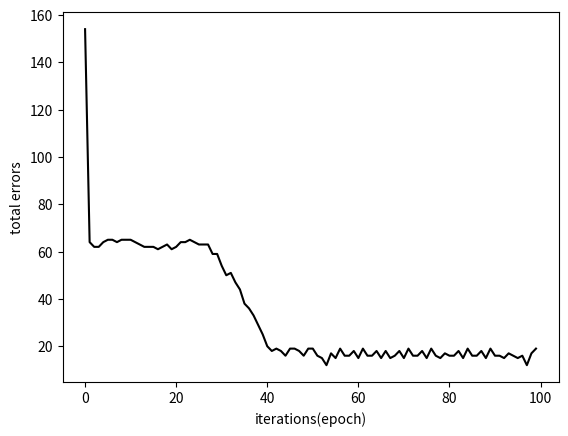

The script that saved this image:
import numpy
import matplotlib.pyplot as plt
import random
import pandas 

#setup constants
C = 0.001
COVARIANCE = 1
CLASSONE_VAR_1 = 3
CLASSONE_VAR_2 = 1
CLASSTWO_VAR_1 = 1
CLASSTWO_VAR_2 = 2
MEAN1 = [-2,0]
MEAN2 = [2,0]
NUM_DATAPOINTS = 1000
#create two classes of data


#cov is 1, variance is 3,1
cov1 = [[CLASSONE_VAR_1,COVARIANCE],[COVARIANCE,CLASSONE_VAR_2]]
#cov is 1, variance is 1,2
cov2 = [[CLASSTWO_VAR_1,COVARIANCE],[COVARIANCE,CLASSTWO_VAR_2]]


#each should have 1000 data points
x1 = numpy.random.multivariate_normal(MEAN1,cov1,NUM_DATAPOINTS)
x2 = numpy.random.multivariate_normal(MEAN2,cov2,NUM_DATAPOINTS)


#plotting to see the data for fun
# plt.scatter(x1[:,0],x1[:,1],c='b', marker='.')
# plt.scatter(x2[:,0],x2[:,1],c='r', marker='.')
# plt.show()

#combining the two data clouds
X = numpy.concatenate((x1,x2),axis=0)
#adding ones as bias
X = numpy.concatenate((numpy.ones((2000,1)),X),axis=1)

#trying to understand how numpy.concatenate works
# df = pandas.DataFrame(X)
# df.to_excel("example/data2.xlsx")

#adding labels
Xc = numpy.zeros((1000,1))
Xc = numpy.concatenate((Xc,numpy.ones((1000,1))),axis=0)


#initialize weight
random.seed()
w = numpy.transpose(numpy.array([random.random()-0.5,random.random()-0.5,random.random()-0.5]))
errorList = []

#implementing the algorithm
#perform a maximum of 100 iterations
for epoch in range(100):
    totalError = 0
    
    for i in range(2000):
        #using this calculation to retrieve an output of 1 or 0
        z = (numpy.sign(numpy.dot(X[i,:],w))+1)/2
        #error = t-z 
        error = Xc[i] - z
        #calculating delta z, which is c * error * Xi
        deltaZ = C * error * X[i,:]
        w += deltaZ

        #calculate total errors
        totalError = totalError + abs(error)
    #print(totalError)    
    errorList.append(totalError)



plt.plot(errorList,'k')
plt.xlabel("iterations(epoch)")
plt.ylabel("total errors")
plt.show()






